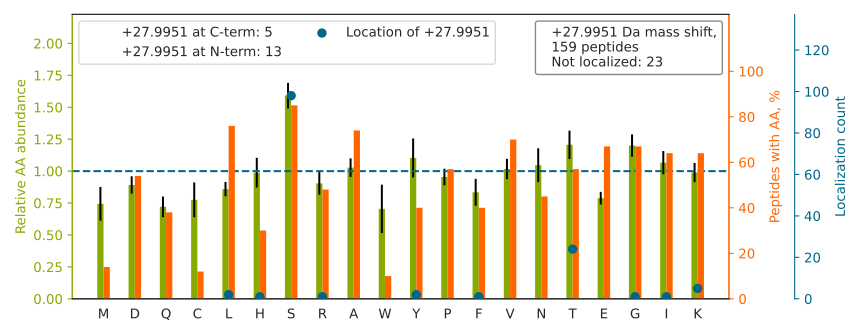

The table this chart was drawn from, first rows:
top isoform	localization score	spectrum
SLAGSSGPGASS[+28]GTSGDHGELVVR	0.9977	QEXI22200.13874.13874.3
SLGSVQAPSYGARPVSSAAS[+28]VYAGAGGSGSR	0.9938	QEXI22200.23853.23853.3
DLYANTVLSGGTT[+28]MYPGIADR	0.9338	QEXI22200.43654.43654.2
SGDAAIVDMVPGKPMCVESFS[+28]DYPPLGR	0.9948	QEXI22200.44416.44416.3
TTGIVMDSGDGVTHTVPIYEGYALPHAILR		QEXI22200.45943.45943.3
LTTPTYGDLNHLVSAT[+28]MSGVTTCLR	0.8734	QEXI22200.46191.46191.3
F[+28]WEVISDEHGIDPTGTYHGDSDLQLDR	0.9998	QEXI22200.48114.48114.3
LAPIT[+28]SDPTEATAVGAVEASFK	0.9976	QEXI22200.41896.41896.2
SALS[+28]GHLETVILGLLK	1	QEXI22200.56329.56329.2
DGNASGTTLLEALDCILPPTRPTDKPLRLPLQDVYK		QEXI22200.51241.51241.4
VIHDNFGIVEGLMTT[+28]VHAITATQK	0.9293	QEXI22200.49174.49174.4
TECYITGWGETQGTFGT[+28]GLLK	0.9955	QEXI22200.41677.41677.2
RPQYSNPPVQGEVMEGADNQGAGEQGRPVR		QEXI22200.15384.15384.4
VPT[+28]ANVSVVDLTCR	0.9991	QEXI22200.28588.28588.2
IISNAS[+28]CTTNCLAPLAK	0.9956	QEXI22200.23674.23674.2
LSLEGDHSTPPS[+28]AYGSVK	0.9844	QEXI22200.17233.17233.3
GQETSTNPIAS[+28]IFAWTR	0.2748	QEXI22200.48554.48554.2
YTPS[+28]GQAGAAASESLFVSNHAY	0.934	QEXI22200.29823.29823.2
VETGVLKPGMVVT[+28]FAPVNVTTEVK	1	QEXI22200.40296.40296.3
TDYNASVS[+28]VPDSSGPER	0.999	QEXI22200.18079.18079.2
VAVLGAS[+28]GGIGQPLSLLLK	1	QEXI22200.49694.49694.2
TIGGGDDS[+28]FNTFFSETGAGK	0.9998	QEXI22200.37097.37097.2
IGPALSCGNT[+28]VVVKPAEQTPLTALHVASLIK	0.2647	QEXI22200.39647.39647.4
GIVDQS[+28]QQAYQEAFEISKK	0.9978	QEXI22200.32128.32128.3
ISS[+28]IQSIVPALEIANAHR	0.04534	QEXI22200.36233.36233.3
ADHQPLTEAS[+28]YVNLPTIALCNTDSPLR	0.9057	QEXI22200.43097.43097.3
FRCPEALFQPS[+28]FLGMESCGIHETTFNSIMK	0.9929	QEXI22200.43629.43629.4
AAVPS[+28]GASTGIYEALELR	0.9984	QEXI22200.37033.37033.2
LIS[+28]WYDNEFGYSNR	0.9775	QEXI22200.35384.35384.2
NIILEEGKEILVGDVGQT[+28]VDDPYATFVK	0.9999	QEXI22200.48560.48560.3
GNDISSGTVLSDYVGS[+28]GPPK	0.03501	QEXI22200.31329.31329.2
TATES[+28]FASDPILYRPVAVALDTK	0.9372	QEXI22200.39331.39331.3
LVQDVANNT[+28]NEEAGDGTTTATVLAR	0.9992	QEXI22200.25842.25842.3
SQIFS[+28]TASDNQPTVTIK	0.9256	QEXI22200.25261.25261.2
IKDPDAS[+28]KPEDWDER	0.9297	QEXI22200.8959.8959.3
GHYTEGAELVDS[+28]VLDVVR	1	QEXI22200.42051.42051.3
GLGTDEDSLIEIICS[+28]R	1	QEXI22200.44879.44879.2
QLFHPEQLITGKEDAAS[+28]NYAR	1	QEXI22200.24644.24644.3
YHTSQSGDEMTS[+28]LSEYVSR	0.9102	QEXI22200.22287.22287.3
VNQIGS[+28]VTESIQACK	0.9933	QEXI22200.20376.20376.2
KESYS[+28]VYVYK	0.9978	QEXI22200.9830.9830.2
QSSATS[+28]SFGGLGGGSVR	0.9298	QEXI22200.16790.16790.2
SLLEGQEDHYNNLSAS[+28]K	0.9387	QEXI22200.15931.15931.3
IFINNEWHDS[+28]VSGK	0.6775	QEXI22200.20582.20582.3
VTIAQGGVLPNIQAVLLPK		QEXI22200.48105.48105.2
ALAAAGYDVEKNNS[+28]R	0.9391	QEXI22200.7676.7676.2
IAIPGLAGAGNS[+28]VLLVSNLNPER	0.9959	QEXI22200.50228.50228.3
S[+28]YELPDGQVITIGNER	1	QEXI22200.44397.44397.2
GVVDS[+28]DDLPLNVSR	1	QEXI22200.30565.30565.2
GFPTIYFS[+28]PANK	0.9978	QEXI22200.33386.33386.2
GYIS[+28]PYFINTSK	0.9994	QEXI22200.29684.29684.2
LFIGGLSFETTEES[+28]LR	0.9152	QEXI22200.43646.43646.2
YALYDATYETK[+28]	0.9036	QEXI22200.21148.21148.2
IHFPLATYAPVIS[+28]AEK	0.999	QEXI22200.35073.35073.3
AIAELGIYPAVDPLDSTSR		QEXI22200.44940.44940.2
L[+28]ISQIVSSITASLR	0.9168	QEXI22200.60841.60841.2
GVVDSEDLPLNIS[+28]R	1	QEXI22200.33895.33895.2
AMGIMNS[+28]FVNDIFER	0.9999	QEXI22200.47955.47955.2
KATGPPVSELIT[+28]K	0.06616	QEXI22200.14639.14639.2
HRDYETATLS[+28]DIK	0.999	QEXI22200.9496.9496.3
... 99 more rows
